Run: headless pygame with SDL's dummy video driver; simulated clock (each Clock.tick advances the game by its frame time, no real sleeping); random seed 0; keys injected as events and as key.get_pressed() state; no mouse input.
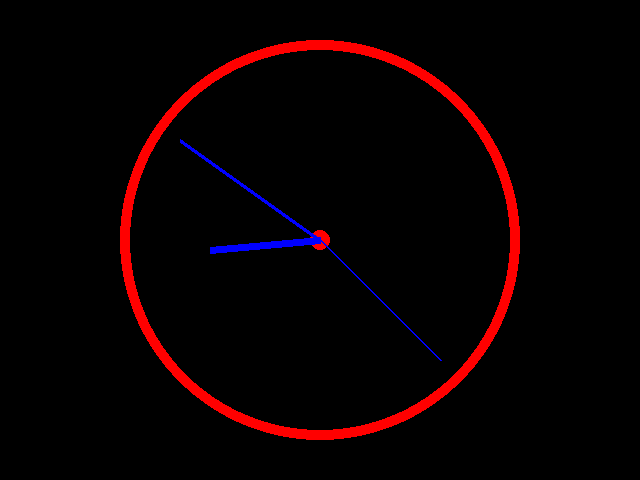
Frame 1 of 4 · flips 1–60 · no input
Frame 2 of 4 · flips 61–180 · tapped SPACE, RETURN · held RIGHT (→), D · screen unchanged from frame 1, image omitted
Frame 3 of 4 · flips 181–300 · held DOWN (↓), S · screen unchanged from frame 2, image omitted
Frame 4 of 4 · flips 301–420 · held LEFT (←), A, UP (↑), W · screen unchanged from frame 3, image omitted

The pygame program that drew these frames:

# WRITE YOUR SOLUTION HERE:
import pygame
from datetime import datetime

pygame.init()
window = pygame.display.set_mode((640, 480))

clock = pygame.time.Clock()
pygame.draw.circle(window, (255, 0, 0), (320, 240), 10)
pygame.draw.circle(window, (255, 0, 0), (320, 240), 200, 10)

while True:
    pygame.display.set_caption(datetime.now().strftime("%H:%M:%S"))
    for event in pygame.event.get():
        if event.type == pygame.QUIT:
            exit()

    pygame.draw.line(window, (0, 0, 255), (320, 240), (440, 360), 2)
    pygame.draw.line(window, (0, 0, 255), (320, 240), (180, 140), 4)
    pygame.draw.line(window, (0, 0, 255), (320, 240), (210, 250), 7)
    pygame.display.flip()


    clock.tick(60)
